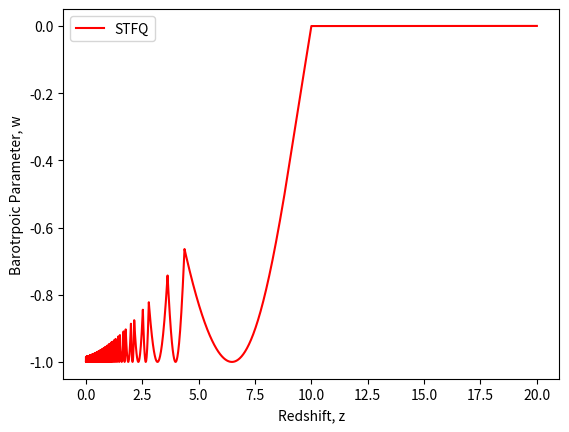
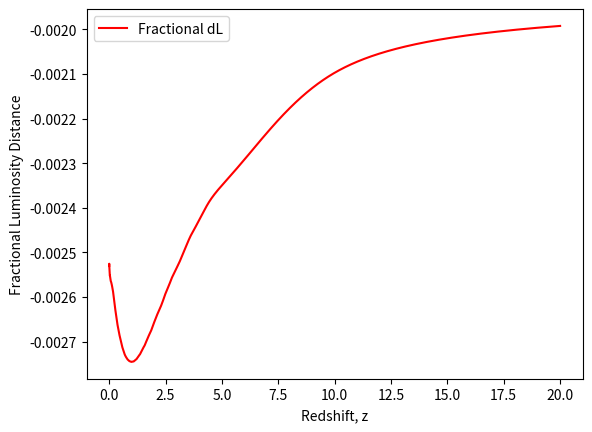
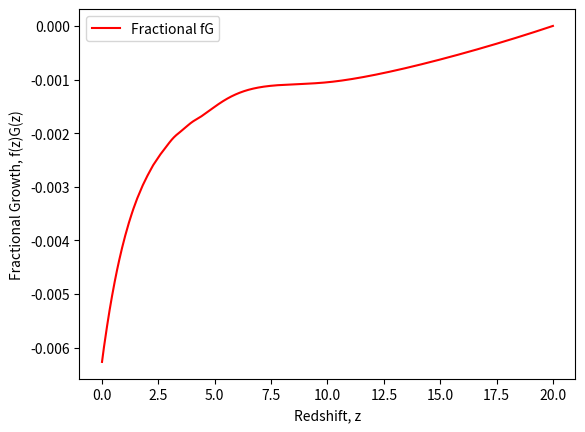

These figures' Python source, in order:
# Importing required modules
import numpy as np
import matplotlib.pyplot as mplt
import scipy.integrate as integrate

# Constants
CONSTANT_H_0 = 1.580*10**(-42) # Hubble Constant in GeV
CONSTANT_H_0_2 = CONSTANT_H_0**2 # Hubble constant squared
CONSTANT_M_pl = 2.43*10**(18) # Planck mass in GeV
CONSTANT_M_pl_2 = CONSTANT_M_pl**2 # Planck mass squared
CONSTANT_M_pl_3 = CONSTANT_M_pl**3 # Planck mass cubed
CONSTANT_M_pl_4 = CONSTANT_M_pl**4 # Planck mass to the power of 4
CONSTANT_Omega_m0 = 0.32 # Present matter density fraction
CONSTANT_Omega_de0 = 0.68 # Present dark energy density fraction
CONSTANT_rho_c = 3.7468*10**(-47) # Critical energy density in GeV^4
CONSTANT_rho_m0 = CONSTANT_Omega_m0 * CONSTANT_rho_c # Present matter energy density in GeV^4
CONSTANT_rho_de0 = CONSTANT_Omega_de0 * CONSTANT_rho_c # Present dark energy energy density in GeV^4
CONSTANT_n = 3 # Dominant energy component (matter)

# Input Values
#lambdo = 5 # Model parameter
Z_I = 20 # Initial redshift
Z_C = 10 # Redshift at crossover
ETA = 0.5 # Model parameter after crossover


def main():
    """Program to model the evolution of the STFQ Dark Energy model across a redshift range."""

    a_0 = 1 # Present scale factor
    lambdo, phi_c, a, phi, x = derive_parameters(a_0) # Derived parameters
    t = derive_initial_time(a, lambdo, phi, a_0) # Deriving initial time

    # Initial values and timestep
    da = 0.0001 * a
    dt = (CONSTANT_n*t/(2*a)) * da

    # Growth factor analysis initial values
    G, y, G_LCDM, y_LCDM = derive_inital_growth_parameters(a, da, dt)

    # Structure to store values for plottting later
    values = PlottingArrays()
    
    # Loop for solving the scalar field equation and the density perturbation equation
    while a < a_0:
        #print(y, y_LCDM)
        if phi < phi_c:
            values, dt, x, phi, G, y, G_LCDM, y_LCDM, a, t = pre_transition(values, lambdo, phi, x, G, y, G_LCDM, y_LCDM, a_0, a, da, t, dt)
        else:
            values, dt, x, phi, G, y, G_LCDM, y_LCDM, a, t = post_transition(values, lambdo, phi_c, phi, x, G, y, G_LCDM, y_LCDM, a_0, a, da, t, dt)

    values.calculate_physical_Luminosity_distance() # Calculate the physical and luminosity distances. Done post-loop due to form of intergral
    values.calculate_fractional_growth() # Calculates the fractional growth from the STFQ and LCDM f(z)G(z) values
    plotGraphs(values) # Plot graphs from calculated values

def derive_parameters(a_0):
    """Derives initial parameters from global variables (constants and input parameters)"""

    a_c = 1/(Z_C + 1) #Scale factor at crossover

    # First step of calculating initial conditions; obtaining the model parameter lamda (lambdo) or the redshift at crossover, depending on choice of input
    lambdo = ((CONSTANT_n*(2*CONSTANT_Omega_de0 + (a_0/a_c)**3 *CONSTANT_Omega_m0))/(2*CONSTANT_Omega_de0))**(1/2)

    # Second step; obtaining the scalar field value at crossover
    phi_c = CONSTANT_M_pl/lambdo * (4*np.log(CONSTANT_M_pl) - np.log(CONSTANT_rho_de0))

    # Third step; obtaining initial scalar field value, must be less than crossover field value
    a_i = 1/(Z_I +1) #Initial scale factor
    phi_i = CONSTANT_M_pl/lambdo * (4*np.log(CONSTANT_M_pl) + np.log(2*((lambdo**2)/CONSTANT_n- 1)) - np.log((a_0/a_i)**3 * CONSTANT_rho_m0))

    # Final step; obtain initial rate of change for the scalar field
    x_i = (((a_0/a_i)**3 * CONSTANT_rho_m0)/(((lambdo**2)/CONSTANT_n) -1))**(0.5)
    
    return lambdo, phi_c, a_i, phi_i, x_i

def derive_inital_growth_parameters(a, da, dt):
    G_i = 1*a
    y_i = da/dt

    return G_i, y_i, G_i, y_i


def derive_initial_time(a_i, lambdo, phi_i, a_0):
    """Derives initial time parameters from global variables and input parameters"""

    rho_m_i = (a_0/a_i)**3 * CONSTANT_rho_m0 # Initial matter energy density
    rho_phi_i = 2 * CONSTANT_M_pl_4 * np.exp(-lambdo*phi_i/CONSTANT_M_pl) # Initial scalar energy density

    # Initial time derived with Hubble paramter
    H_i = ((rho_m_i+rho_phi_i)/(3*CONSTANT_M_pl_2))**(1/2)
    t_i = 2/(CONSTANT_n*H_i)
    
    return t_i

def pre_transition(values, lambdo, phi, x, G, y, G_LCDM, y_LCDM, a_0, a, da, t, dt):
    """Solve the scalar field and density purterbation equations pre-transition"""

    # Calculating values from inputs, these will be used to update the infintesimals
    scalar_potential = CONSTANT_M_pl_4 * np.exp(-lambdo*phi/CONSTANT_M_pl)
    # Calculating Energy densities, pressure and the barotropic parameter
    energy_density_phi = x**2 /2 + scalar_potential
    pressure_phi = x**2 /2 - scalar_potential
    energy_density_m = (a_0/a)**3 * CONSTANT_rho_m0
    barotropic_parameter = pressure_phi/energy_density_phi
    # Calculating the Hubble parameter for STFQ and LCDM
    H = ((energy_density_m+energy_density_phi)/(3*CONSTANT_M_pl_2))**(1/2)
    H_LCDM = ((CONSTANT_rho_m0 * a**(-3) + CONSTANT_rho_de0)/(3*CONSTANT_M_pl_2))**(1/2)
    
    # Solving scalar field equation pre-transition
    dphi = x*dt
    dx = (-6*x/(CONSTANT_n*t) + lambdo*CONSTANT_M_pl_3*np.exp(-lambdo*phi/CONSTANT_M_pl)) * dt
    
    # Solving density perturbation equation pre-transition for both STFQ and LCDM
    dG = y*dt
    dy = ((3/2)*CONSTANT_Omega_m0*CONSTANT_H_0_2*(1/a**3)*G - 2*H*y)*dt
    dG_LCDM = y_LCDM*dt
    dy_LCDM = ((3/2)*CONSTANT_Omega_m0*CONSTANT_H_0_2*(1/a**3)*G_LCDM - 2*H_LCDM*y_LCDM)*dt
    
    # Placing values into arrays so they can be plotted later
    values.a.append(a)
    values.z.append((1/a) - 1)
    values.barotropic_parameter.append(barotropic_parameter)
    values.physical_distance_integrand.append(values.physical_distance_integrand[-1] + (da/(H * a**2)))
    values.LCDM_integrand.append(values.LCDM_integrand[-1] + (da/(H_LCDM * a**2)))
    values.fG.append(a*(dG/da))
    values.fG_LCDM.append(a*(dG_LCDM/da))

    # Updating the timestamp
    dt = (CONSTANT_n*t/(2*a)) * da

    # Progressing timestep and updating values
    x = x + dx
    phi = phi + dphi
    y = y + dy
    G = G + dG
    y_LCDM = y_LCDM + dy_LCDM
    G_LCDM = G_LCDM + dG_LCDM
    a = a + da
    t = t + dt
    
    return values, dt, x, phi, G, y, G_LCDM, y_LCDM, a, t


def post_transition(values, lambdo, phi_c, phi, x, G, y, G_LCDM, y_LCDM, a_0, a, da, t, dt):
    """Solve the scalar field and density purterbation equations post-transition"""

    # Calculating values from inputs, these will be used to update the infintesimals
    scalar_potential = CONSTANT_M_pl_4 * np.exp(-lambdo*phi_c/CONSTANT_M_pl) * np.exp(lambdo*ETA*(phi - phi_c)/CONSTANT_M_pl)
    # Calculating Energy densities, pressures and the barotropic parameter
    energy_density_phi = x**2 /2 + scalar_potential
    pressure_phi = x**2 /2 - scalar_potential
    energy_density_m = (a_0/a)**3 * CONSTANT_rho_m0
    barotropic_parameter = pressure_phi/energy_density_phi
    # Calculating the Hubble parameter for STFQ and LCDM
    H = ((energy_density_m+energy_density_phi)/(3*CONSTANT_M_pl_2))**(1/2)
    H_LCDM = ((CONSTANT_rho_m0 * a**(-3) + CONSTANT_rho_de0)/(3*CONSTANT_M_pl_2))**(1/2)
    
    # Solving scalar field equation post-transition
    dphi = x*dt
    dx = (-3*H*x - (ETA*lambdo/CONSTANT_M_pl)*scalar_potential) * dt
    
    # Solving density perturbation equation pre-transition
    dG = y*dt
    dy = ((3/2)*CONSTANT_Omega_m0*CONSTANT_H_0_2*(1/a**3)*G - 2*H*y)*dt
    dG_LCDM = y_LCDM*dt
    dy_LCDM = ((3/2)*CONSTANT_Omega_m0*CONSTANT_H_0_2*(1/a**3)*G_LCDM - 2*H_LCDM*y_LCDM)*dt

    # Placing values into arrays so they can be plotted later
    values.a.append(a)
    values.z.append((1/a) - 1)
    values.barotropic_parameter.append(barotropic_parameter)
    values.physical_distance_integrand.append(values.physical_distance_integrand[-1] + (da/(H * a**2)))
    values.LCDM_integrand.append(values.LCDM_integrand[-1] + (da/(H_LCDM * a**2)))
    values.fG.append(a*(dG/da))
    values.fG_LCDM.append(a*(dG_LCDM/da))
    
    # Updating the timestamp
    dt = (CONSTANT_n*t/(2*a)) * da

    # Progressing timestep and updating values
    x = x + dx
    phi = phi + dphi
    y = y + dy
    G = G + dG
    y_LCDM = y_LCDM + dy_LCDM
    G_LCDM = G_LCDM + dG_LCDM
    a = a + da
    t = t + dt
    
    return values, dt, x, phi, G, y, G_LCDM, y_LCDM, a, t


def plotGraphs(values):
    """Plots Graph from given values"""

    # Barotropic parameter against redshift
    mplt.plot(values.z, values.barotropic_parameter, label = 'STFQ', color = 'r')
    mplt.xlabel('Redshift, z')
    mplt.ylabel('Barotrpoic Parameter, w')
    mplt.legend()
    mplt.show()

    # Fractional luminosity distance against redshift
    mplt.plot(values.z, values.fractional_luminosity_distance, label = 'Fractional dL', color = 'r')
    mplt.xlabel('Redshift, z')
    mplt.ylabel('Fractional Luminosity Distance')
    mplt.legend()
    mplt.show()

    # Fractional Growth Factor G against redshift
    mplt.plot(values.z, values.fractional_growth, label = 'Fractional fG', color = 'r')
    mplt.xlabel('Redshift, z')
    mplt.ylabel('Fractional Growth, f(z)G(z)')
    mplt.legend()
    mplt.show()

class PlottingArrays:
    """Stores all array values needed to plot graphs"""
    def __init__(self):
        self.a = []
        self.z = []
        self.barotropic_parameter = []
        self.physical_distance_integrand = [0]
        self.LCDM_integrand = [0]
        self.physical_distance = []
        self.LCDM_physical_distance = []
        self.luminosity_distance = []
        self.LCDM_luminosity_distance = []
        self.fractional_luminosity_distance = []
        self.fG = []
        self.fG_LCDM = []
        self.fractional_growth = []
        self.growth_index = []

    def calculate_physical_Luminosity_distance(self):
        """Calculate physical and then luminosity distances numerically"""

        # Calculating the physical distance for STFQ
        d_z_i = self.physical_distance_integrand[-1]
        self.physical_distance_integrand.pop()
        for val in self.physical_distance_integrand:
            self.physical_distance.append(d_z_i - val)

        # Calculating the luminosity distance for STFQ
        for val_phys, val_a in zip(self.physical_distance,self.a):
            self.luminosity_distance.append(1/val_a * val_phys)

        # Calculating the physical distance for LCDM
        LCDM_d_z_i = self.LCDM_integrand[-1]
        self.LCDM_integrand.pop()
        for val in self.LCDM_integrand:
            self.LCDM_physical_distance.append(LCDM_d_z_i - val)

        # Calculating the luminosity distance for LCDM
        for val_phys, val_a in zip(self.LCDM_physical_distance,self.a):
            self.LCDM_luminosity_distance.append(1/val_a * val_phys)

        # Calculating the fractional luminosity distance between STFQ and LCDM
        for val_STFQ, val_LCDM in zip(self.luminosity_distance,self.LCDM_luminosity_distance):
            self.fractional_luminosity_distance.append((val_STFQ-val_LCDM)/(val_LCDM))
    
    def calculate_fractional_growth(self):
        """Calculate the fractional growth quantity f(z)G(z)"""
        
        for val_STFQ, val_LCDM in zip(self.fG, self.fG_LCDM):
            self.fractional_growth.append((val_STFQ-val_LCDM)/(val_LCDM))



if __name__ == "__main__":
    main()
